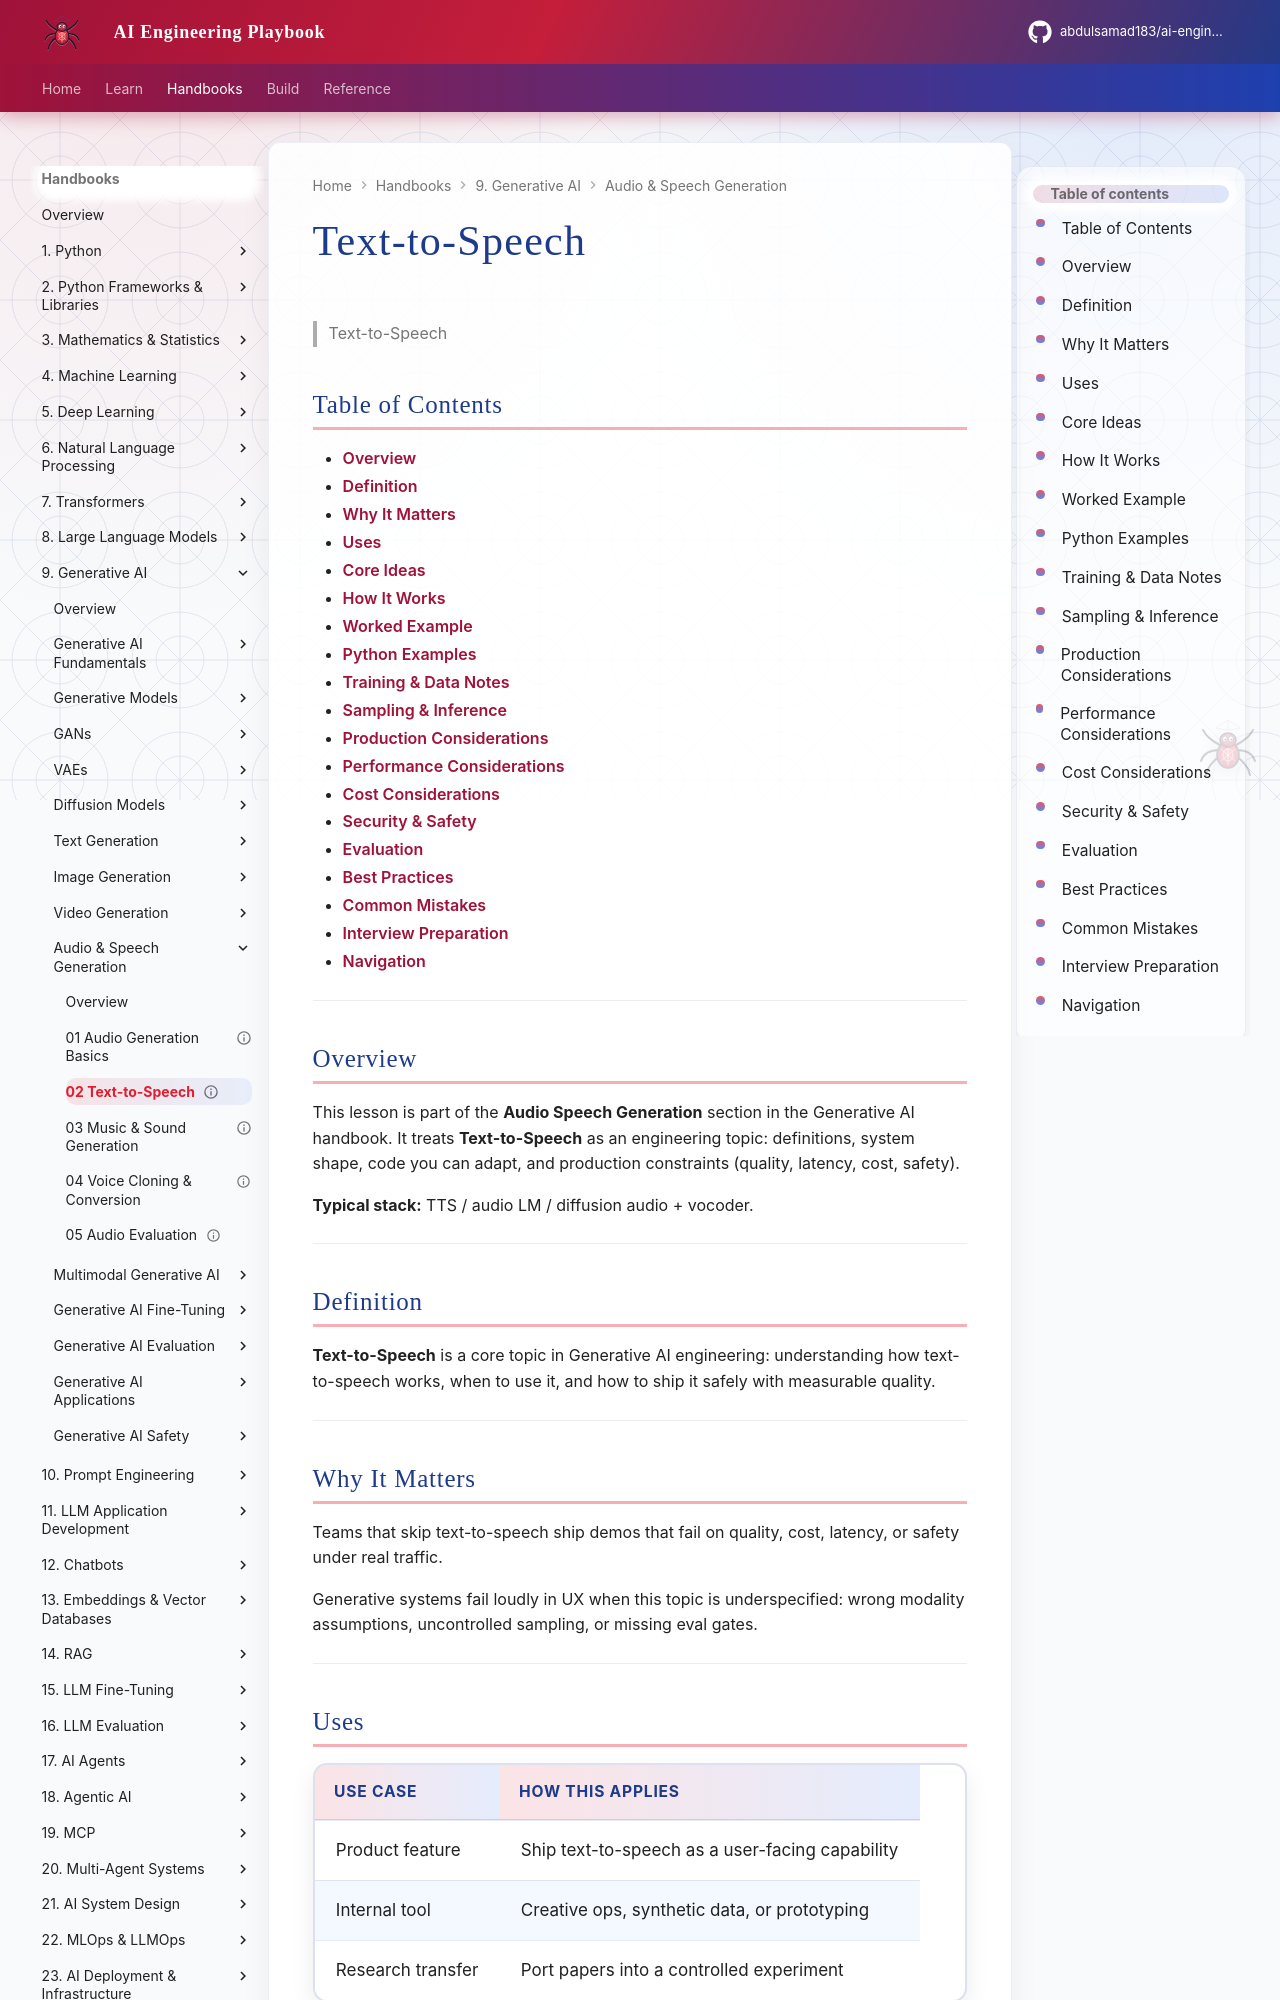

repository: abdulsamad183/ai-engineering-playbook · page: domains/generative-ai/audio-speech-generation/02-text-to-speech/index.html · generator: mkdocs

---
title: "Text-to-Speech"
description: "**Text-to-Speech** is a core topic in Generative AI engineering: understanding how text-to-speech works, when to use it, and how to ship it safely with measurab"
domain: generative-ai
tags: [audio-speech-generation, generative-ai]
status: published
created: 2026-08-11
updated: 2026-08-12
version: "2.0"
related:
  - ../README.md
  - ../../deep-learning/README.md
  - ../../llm-engineering/README.md
---

# Text-to-Speech

> Text-to-Speech

## Table of Contents

- [Overview](#overview)
- [Definition](#definition)
- [Why It Matters](#why-it-matters)
- [Uses](#uses)
- [Core Ideas](#core-ideas)
- [How It Works](#how-it-works)
- [Worked Example](#worked-example)
- [Python Examples](#python-examples)
- [Training & Data Notes](#training--data-notes)
- [Sampling & Inference](#sampling--inference)
- [Production Considerations](#production-considerations)
- [Performance Considerations](#performance-considerations)
- [Cost Considerations](#cost-considerations)
- [Security & Safety](#security--safety)
- [Evaluation](#evaluation)
- [Best Practices](#best-practices)
- [Common Mistakes](#common-mistakes)
- [Interview Preparation](#interview-preparation)
- [Navigation](#navigation)

---

## Overview

This lesson is part of the **Audio Speech Generation** section in the Generative AI handbook. It treats **Text-to-Speech** as an engineering topic: definitions, system shape, code you can adapt, and production constraints (quality, latency, cost, safety).

**Typical stack:** TTS / audio LM / diffusion audio + vocoder.

---

## Definition

**Text-to-Speech** is a core topic in Generative AI engineering: understanding how text-to-speech works, when to use it, and how to ship it safely with measurable quality.

---

## Why It Matters

Teams that skip text-to-speech ship demos that fail on quality, cost, latency, or safety under real traffic.

Generative systems fail loudly in UX when this topic is underspecified: wrong modality assumptions, uncontrolled sampling, or missing eval gates.

---
